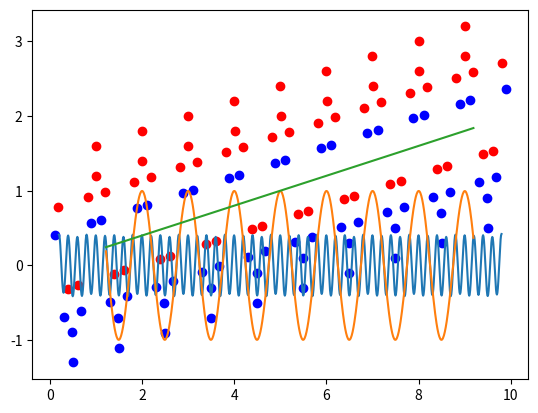

Reproduce this figure in Python.

from matplotlib import colors
import matplotlib.pyplot as plt
import numpy as np
import time
import scipy
from scipy import interpolate


def check_local_max_min(imf, t, thr):
    dt = t[1] - t[0]
    x = imf
    upper_t = []
    upper_x = []
    lower_t = []
    lower_x = []
    #find peaks and dips
    for idx_x in range(len(x)-2):
        if (x[idx_x] - x[idx_x-1]) > 0  and (x[idx_x+1] - x[idx_x]) < 0:
            upper_t.append(t[idx_x])
            upper_x.append(x[idx_x])
        if (x[idx_x] - x[idx_x-1]) < 0  and (x[idx_x+1] - x[idx_x]) > 0:
            lower_t.append(t[idx_x])
            lower_x.append(x[idx_x])
    idx_head_t = int(max(upper_t[0], lower_t[0])/dt+1)
    idx_tail_t = int((min(upper_t[-1], lower_t[-1])/dt)-1)
    #connect local max and min point
    f_upper = interpolate.interp1d(upper_t, upper_x, kind='cubic', fill_value="extrapolate")
    f_upper_inerpolate = f_upper(t[idx_head_t:idx_tail_t])
    f_lower = interpolate.interp1d(lower_t, lower_x, kind='cubic', fill_value="extrapolate")
    f_lower_inerpolate = f_lower(t[idx_head_t:idx_tail_t])
    h = (f_upper_inerpolate+f_lower_inerpolate)/2
    # python cubic function calculate error?
    print(abs(np.sum(h)))
    
def claculate_imf(signal, t, thr):
    # try:
    keep = 1
    dt = t[1] - t[0]
    x = signal
    upper_t = []
    upper_x = []
    lower_t = []
    lower_x = []
    #find peaks and dips
    for idx_x in np.arange(1,len(x)-1):
        if (x[idx_x] - x[idx_x-1]) > 0  and (x[idx_x+1] - x[idx_x]) < 0:
            upper_t.append(t[idx_x])
            upper_x.append(x[idx_x])
            plt.scatter(t[idx_x], x[idx_x], color = 'r')
        if (x[idx_x] - x[idx_x-1]) < 0  and (x[idx_x+1] - x[idx_x]) > 0:
            lower_t.append(t[idx_x])
            lower_x.append(x[idx_x])
            plt.scatter(t[idx_x], x[idx_x], color = 'b')
    
    if len(upper_t) > 1 or len(lower_t) > 1:
        idx_head_t = int(max(upper_t[0], lower_t[0])/dt+1)
        idx_tail_t = int((min(upper_t[-1], lower_t[-1])/dt)-1)
        #connect local max and min point
        f_upper = interpolate.interp1d(upper_t, upper_x, kind='cubic', fill_value="extrapolate")
        f_upper_inerpolate = f_upper(t[idx_head_t:idx_tail_t])
        f_lower = interpolate.interp1d(lower_t, lower_x, kind='cubic', fill_value="extrapolate")
        f_lower_inerpolate = f_lower(t[idx_head_t:idx_tail_t])
        # compute mean and residual
        h = (f_upper_inerpolate+f_lower_inerpolate)/2
        imf_fun = x[idx_head_t:idx_tail_t]-h
        check_local_max_min(imf_fun, t[idx_head_t:idx_tail_t], thr)
        plt.plot(t[idx_head_t:idx_tail_t], imf_fun)
        plt.show()
        return imf_fun, h, t[idx_head_t:idx_tail_t], keep
    # check extreme point no more than 1 
    else:
        keep = 0
        plt.plot(t, signal)
        plt.show()
        return None, signal, t, keep

def hht(x, t, thr):
    dict_component = {}
    iter = 1
    keep = 1
    signal = x
    seleted_t = t
    while iter<5 and keep:
        key_name = "iter_%s"%(iter)
        imf_fun, signal, seleted_t, keep = claculate_imf(signal, seleted_t, thr)
        if keep == 1:
            print()
            dict_component.update({key_name: imf_fun})
        elif keep == 0:
            dict_component.update({key_name: signal})
        iter += 1
    return dict_component    

dt = 0.01
t = np.arange(0, 10.01, dt)
x = 0.2*t + np.cos(2*np.pi*t) + 0.4*np.cos(10*np.pi*t)
thr = 0.2
y = hht(x, t, thr)